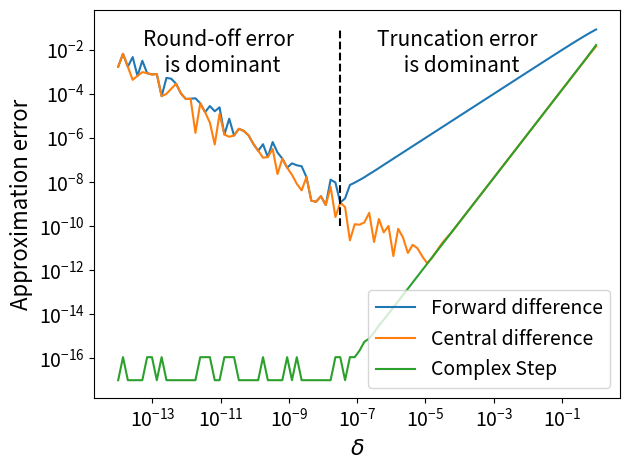

Write the Python code that produced this figure.
# Copyright 2024 Google LLC
#
# Licensed under the Apache License, Version 2.0 (the "License");
# you may not use this file except in compliance with the License.
# You may obtain a copy of the License at
#
#     https://www.apache.org/licenses/LICENSE-2.0
#
# Unless required by applicable law or agreed to in writing, software
# distributed under the License is distributed on an "AS IS" BASIS,
# WITHOUT WARRANTIES OR CONDITIONS OF ANY KIND, either express or implied.
# See the License for the specific language governing permissions and
# limitations under the License.

import numpy as np
from matplotlib import pyplot as plt
from scipy.special import expit as logistic


def forward_diff(fun, x):
  def forward_diff_fun(delta):
    return (fun(x + delta) - fun(x)) / delta
  return forward_diff_fun


def central_diff(fun, x):
  def central_diff_fun(delta):
    return (fun(x + delta) - fun(x - delta)) / (2 * delta)
  return central_diff_fun


def complex_diff(fun, x):
  def complex_diff_fun(delta):
    x_eval = x + 1j * delta
    return fun(x_eval).imag / delta
  return complex_diff_fun


# Function at hand, point, derivative
def softplus(x):
  return np.log1p(np.exp(x))


x = 1.
true_derivative = logistic(x)

# Instantiations
forward_diff_fun = forward_diff(softplus, x)
central_diff_fun = central_diff(softplus, x)
complex_diff_fun = complex_diff(softplus, x)

# Evaluations
deltas = np.logspace(-14, 0, 100)

forward_diff_evals = forward_diff_fun(deltas)
central_diff_evals = central_diff_fun(deltas)
complex_diff_evals = complex_diff_fun(deltas)

approx_forward_diffs = np.abs(true_derivative - forward_diff_evals)
approx_central_diffs = np.abs(true_derivative - central_diff_evals)
approx_complex_diffs = np.abs(true_derivative - complex_diff_evals)
approx_complex_diffs = np.maximum(approx_complex_diffs, 1e-17)

# Plots
fig = plt.figure()
#plt.rcParams.update({'text.usetex': True})
plt.rcParams.update({'xtick.labelsize' : 14, 'ytick.labelsize': 14})

plt.plot(deltas, approx_forward_diffs)
plt.plot(deltas, approx_central_diffs)
plt.plot(deltas, approx_complex_diffs)

plt.vlines(x = 10**(-7.5), ymin=10**(-10), ymax=10**(-1), color='k',
           linestyle='--')
plt.annotate(xy=(10**(-11), 10**(-3)), text='Round-off error \n is dominant',
             ha='center', fontsize=15)
plt.annotate(xy=(10**(-4), 10**(-3)), text='Truncation error \n is dominant',
             ha='center', fontsize=15)

plt.legend(['Forward difference', 'Central difference', 'Complex Step'],
           fontsize=14, loc='lower right')
plt.xscale('log')
plt.yscale('log')
plt.xlabel(r'$\delta$', size=16)
plt.ylabel('Approximation error', size=16)
plt.tight_layout()
plt.show()




